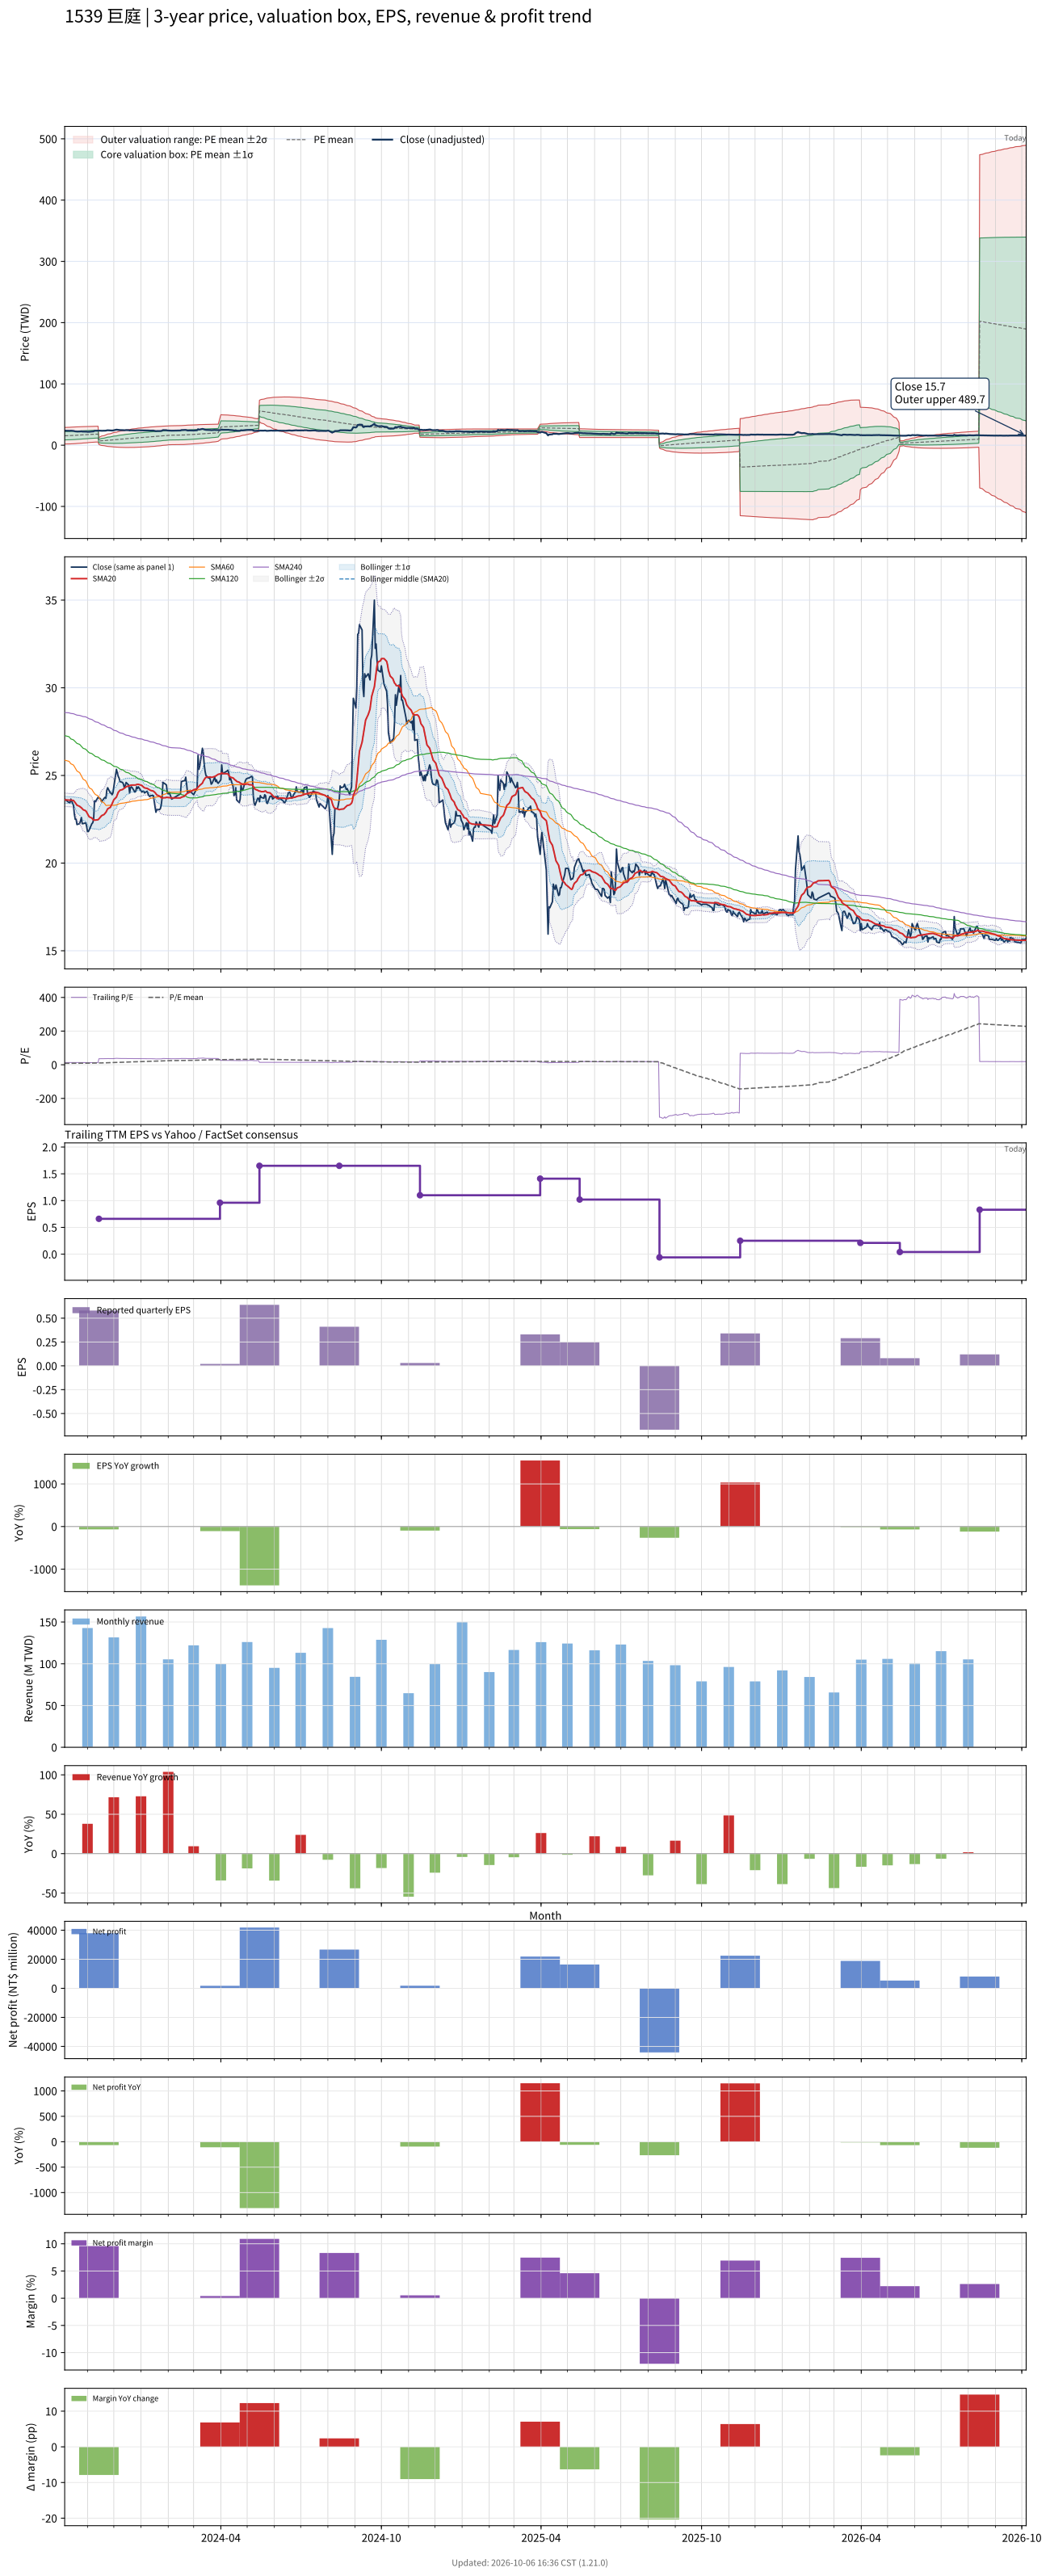

Source data for this figure (header and first rows):
# chart-version: skill-stock-dynamic-val…
date, close, available_date, period_end, eps, ttm_eps, pe, pe_mean, pe_std, price_m2, price_m1, price_mean, price_p1, price_p2, forward_eps, forward_pe, forward_pe_mean, forward_pe_std, forward_price_m2, forward_price_m1, forward_price_mean, forward_price_p1, forward_price_p2, sma20
2023-10-06, 23.65, 2023-08-14, 2023-06-30, 0.41, 1.81, 13.07, 8.502, 3.739, 1.854, 8.622, 15.39, 22.16, 28.92, , , , , , , , , , 23.61
2023-10-11, 23.45, 2023-08-14, 2023-06-30, 0.41, 1.81, 12.96, 8.566, 3.749, 1.936, 8.72, 15.51, 22.29, 29.07, , , , , , , , , , 23.59
2023-10-12, 23.45, 2023-08-14, 2023-06-30, 0.41, 1.81, 12.96, 8.631, 3.757, 2.023, 8.822, 15.62, 22.42, 29.22, , , , , , , , , , 23.59
2023-10-13, 23.65, 2023-08-14, 2023-06-30, 0.41, 1.81, 13.07, 8.697, 3.764, 2.116, 8.929, 15.74, 22.56, 29.37, , , , , , , , , , 23.59
2023-10-16, 23.3, 2023-08-14, 2023-06-30, 0.41, 1.81, 12.87, 8.764, 3.767, 2.224, 9.043, 15.86, 22.68, 29.5, , , , , , , , , , 23.57
2023-10-17, 22.8, 2023-08-14, 2023-06-30, 0.41, 1.81, 12.6, 8.829, 3.766, 2.349, 9.164, 15.98, 22.8, 29.61, , , , , , , , , , 23.51
2023-10-18, 22.5, 2023-08-14, 2023-06-30, 0.41, 1.81, 12.43, 8.892, 3.762, 2.478, 9.286, 16.09, 22.9, 29.71, , , , , , , , , , 23.45
2023-10-19, 22.5, 2023-08-14, 2023-06-30, 0.41, 1.81, 12.43, 8.957, 3.755, 2.617, 9.414, 16.21, 23.01, 29.81, , , , , , , , , , 23.38
2023-10-20, 22.2, 2023-08-14, 2023-06-30, 0.41, 1.81, 12.27, 9.019, 3.747, 2.76, 9.543, 16.32, 23.11, 29.89, , , , , , , , , , 23.3
2023-10-23, 22.25, 2023-08-14, 2023-06-30, 0.41, 1.81, 12.29, 9.082, 3.738, 2.906, 9.672, 16.44, 23.2, 29.97, , , , , , , , , , 23.24
2023-10-24, 22.4, 2023-08-14, 2023-06-30, 0.41, 1.81, 12.38, 9.145, 3.73, 3.052, 9.802, 16.55, 23.3, 30.05, , , , , , , , , , 23.19
2023-10-25, 22.6, 2023-08-14, 2023-06-30, 0.41, 1.81, 12.49, 9.208, 3.721, 3.197, 9.932, 16.67, 23.4, 30.14, , , , , , , , , , 23.16
2023-10-26, 22.25, 2023-08-14, 2023-06-30, 0.41, 1.81, 12.29, 9.271, 3.71, 3.351, 10.07, 16.78, 23.49, 30.21, , , , , , , , , , 23.11
2023-10-27, 22.25, 2023-08-14, 2023-06-30, 0.41, 1.81, 12.29, 9.333, 3.697, 3.51, 10.2, 16.89, 23.58, 30.28, , , , , , , , , , 23.05
2023-10-30, 22.3, 2023-08-14, 2023-06-30, 0.41, 1.81, 12.32, 9.396, 3.683, 3.673, 10.34, 17.01, 23.67, 30.34, , , , , , , , , , 22.98
2023-10-31, 22.1, 2023-08-14, 2023-06-30, 0.41, 1.81, 12.21, 9.457, 3.668, 3.841, 10.48, 17.12, 23.76, 30.39, , , , , , , , , , 22.91
2023-11-01, 21.8, 2023-08-14, 2023-06-30, 0.41, 1.81, 12.04, 9.519, 3.648, 4.023, 10.63, 17.23, 23.83, 30.44, , , , , , , , , , 22.81
2023-11-02, 21.8, 2023-08-14, 2023-06-30, 0.41, 1.81, 12.04, 9.58, 3.628, 4.208, 10.77, 17.34, 23.91, 30.47, , , , , , , , , , 22.72
2023-11-03, 21.9, 2023-08-14, 2023-06-30, 0.41, 1.81, 12.1, 9.643, 3.605, 4.404, 10.93, 17.45, 23.98, 30.5, , , , , , , , , , 22.64
2023-11-06, 22.25, 2023-08-14, 2023-06-30, 0.41, 1.81, 12.29, 9.708, 3.583, 4.6, 11.09, 17.57, 24.06, 30.54, , , , , , , , , , 22.57
2023-11-07, 22.3, 2023-08-14, 2023-06-30, 0.41, 1.81, 12.32, 9.759, 3.576, 4.719, 11.19, 17.66, 24.14, 30.61, , , , , , , , , , 22.5
2023-11-08, 22.5, 2023-08-14, 2023-06-30, 0.41, 1.81, 12.43, 9.811, 3.569, 4.837, 11.3, 17.76, 24.22, 30.68, , , , , , , , , , 22.45
2023-11-09, 23.55, 2023-08-14, 2023-06-30, 0.41, 1.81, 13.01, 9.867, 3.566, 4.949, 11.4, 17.86, 24.31, 30.77, , , , , , , , , , 22.46
2023-11-10, 23.5, 2023-08-14, 2023-06-30, 0.41, 1.81, 12.98, 9.922, 3.562, 5.064, 11.51, 17.96, 24.41, 30.85, , , , , , , , , , 22.45
2023-11-13, 23.75, 2023-08-14, 2023-06-30, 0.41, 1.81, 13.12, 9.979, 3.558, 5.181, 11.62, 18.06, 24.5, 30.94, , , , , , , , , , 22.48
2023-11-14, 23.7, 2023-11-14, 2023-09-30, 0.58, 0.66, 35.91, 10.23, 4.259, 1.127, 3.938, 6.749, 9.56, 12.37, , , , , , , , , , 22.52
2023-11-15, 23.7, 2023-11-14, 2023-09-30, 0.58, 0.66, 35.91, 10.47, 4.848, 0.5124, 3.712, 6.911, 10.11, 13.31, , , , , , , , , , 22.58
2023-11-16, 23.65, 2023-11-14, 2023-09-30, 0.58, 0.66, 35.83, 10.72, 5.358, 0.000852, 3.537, 7.073, 10.61, 14.15, , , , , , , , , , 22.64
2023-11-17, 23.5, 2023-11-14, 2023-09-30, 0.58, 0.66, 35.61, 10.96, 5.804, -0.4274, 3.403, 7.234, 11.06, 14.9, , , , , , , , , , 22.7
2023-11-20, 23.7, 2023-11-14, 2023-09-30, 0.58, 0.66, 35.91, 11.21, 6.218, -0.8111, 3.293, 7.397, 11.5, 15.61, , , , , , , , , , 22.77
2023-11-21, 23.75, 2023-11-14, 2023-09-30, 0.58, 0.66, 35.98, 11.46, 6.6, -1.152, 3.204, 7.561, 11.92, 16.27, , , , , , , , , , 22.84
2023-11-22, 23.7, 2023-11-14, 2023-09-30, 0.58, 0.66, 35.91, 11.7, 6.95, -1.451, 3.136, 7.723, 12.31, 16.9, , , , , , , , , , 22.9
2023-11-23, 24.15, 2023-11-14, 2023-09-30, 0.58, 0.66, 36.59, 11.95, 7.294, -1.739, 3.075, 7.89, 12.7, 17.52, , , , , , , , , , 22.99
2023-11-24, 24.3, 2023-11-14, 2023-09-30, 0.58, 0.66, 36.82, 12.21, 7.62, -2.002, 3.028, 8.057, 13.09, 18.12, , , , , , , , , , 23.09
2023-11-27, 24, 2023-11-14, 2023-09-30, 0.58, 0.66, 36.36, 12.46, 7.913, -2.223, 2.999, 8.222, 13.45, 18.67, , , , , , , , , , 23.18
2023-11-28, 24, 2023-11-14, 2023-09-30, 0.58, 0.66, 36.36, 12.71, 8.189, -2.423, 2.982, 8.387, 13.79, 19.2, , , , , , , , , , 23.27
2023-11-29, 23.9, 2023-11-14, 2023-09-30, 0.58, 0.66, 36.21, 12.96, 8.445, -2.596, 2.977, 8.551, 14.12, 19.7, , , , , , , , , , 23.38
2023-11-30, 24, 2023-11-14, 2023-09-30, 0.58, 0.66, 36.36, 13.2, 8.689, -2.754, 2.981, 8.715, 14.45, 20.18, , , , , , , , , , 23.49
2023-12-01, 24.35, 2023-11-14, 2023-09-30, 0.58, 0.66, 36.89, 13.46, 8.931, -2.906, 2.989, 8.883, 14.78, 20.67, , , , , , , , , , 23.61
2023-12-04, 25.35, 2023-11-14, 2023-09-30, 0.58, 0.66, 38.41, 13.73, 9.192, -3.075, 2.992, 9.059, 15.13, 21.19, , , , , , , , , , 23.77
2023-12-05, 25.15, 2023-11-14, 2023-09-30, 0.58, 0.66, 38.11, 13.99, 9.432, -3.216, 3.009, 9.234, 15.46, 21.68, , , , , , , , , , 23.91
2023-12-06, 24.95, 2023-11-14, 2023-09-30, 0.58, 0.66, 37.8, 14.25, 9.652, -3.334, 3.036, 9.407, 15.78, 22.15, , , , , , , , , , 24.03
2023-12-07, 24.85, 2023-11-14, 2023-09-30, 0.58, 0.66, 37.65, 14.51, 9.86, -3.438, 3.07, 9.577, 16.08, 22.59, , , , , , , , , , 24.1
2023-12-08, 24.65, 2023-11-14, 2023-09-30, 0.58, 0.66, 37.35, 14.77, 10.05, -3.52, 3.113, 9.746, 16.38, 23.01, , , , , , , , , , 24.16
2023-12-11, 24.6, 2023-11-14, 2023-09-30, 0.58, 0.66, 37.27, 15.02, 10.23, -3.587, 3.164, 9.915, 16.67, 23.42, , , , , , , , , , 24.2
2023-12-12, 24.5, 2023-11-14, 2023-09-30, 0.58, 0.66, 37.12, 15.28, 10.4, -3.638, 3.223, 10.08, 16.94, 23.81, , , , , , , , , , 24.24
2023-12-13, 24.3, 2023-11-14, 2023-09-30, 0.58, 0.66, 36.82, 15.53, 10.55, -3.671, 3.29, 10.25, 17.21, 24.17, , , , , , , , , , 24.27
2023-12-14, 24.4, 2023-11-14, 2023-09-30, 0.58, 0.66, 36.97, 15.79, 10.69, -3.697, 3.361, 10.42, 17.48, 24.53, , , , , , , , , , 24.3
2023-12-15, 24.6, 2023-11-14, 2023-09-30, 0.58, 0.66, 37.27, 16.04, 10.84, -3.716, 3.436, 10.59, 17.74, 24.89, , , , , , , , , , 24.36
2023-12-18, 24.45, 2023-11-14, 2023-09-30, 0.58, 0.66, 37.05, 16.3, 10.97, -3.721, 3.518, 10.76, 18, 25.23, , , , , , , , , , 24.4
2023-12-19, 24, 2023-11-14, 2023-09-30, 0.58, 0.66, 36.36, 16.55, 11.08, -3.706, 3.608, 10.92, 18.23, 25.55, , , , , , , , , , 24.41
2023-12-20, 24.3, 2023-11-14, 2023-09-30, 0.58, 0.66, 36.82, 16.8, 11.19, -3.688, 3.7, 11.09, 18.48, 25.86, , , , , , , , , , 24.44
2023-12-21, 24.35, 2023-11-14, 2023-09-30, 0.58, 0.66, 36.89, 17.06, 11.3, -3.661, 3.797, 11.26, 18.72, 26.17, , , , , , , , , , 24.45
2023-12-22, 24.3, 2023-11-14, 2023-09-30, 0.58, 0.66, 36.82, 17.31, 11.4, -3.627, 3.898, 11.42, 18.95, 26.47, , , , , , , , , , 24.45
2023-12-25, 24.05, 2023-11-14, 2023-09-30, 0.58, 0.66, 36.44, 17.56, 11.49, -3.58, 4.004, 11.59, 19.17, 26.76, , , , , , , , , , 24.45
2023-12-26, 24.1, 2023-11-14, 2023-09-30, 0.58, 0.66, 36.52, 17.81, 11.57, -3.526, 4.114, 11.75, 19.39, 27.03, , , , , , , , , , 24.46
2023-12-27, 24.35, 2023-11-14, 2023-09-30, 0.58, 0.66, 36.89, 18.06, 11.66, -3.467, 4.227, 11.92, 19.61, 27.31, , , , , , , , , , 24.48
2023-12-28, 24.25, 2023-11-14, 2023-09-30, 0.58, 0.66, 36.74, 18.31, 11.73, -3.397, 4.345, 12.09, 19.83, 27.57, , , , , , , , , , 24.49
2023-12-29, 24.35, 2023-11-14, 2023-09-30, 0.58, 0.66, 36.89, 18.57, 11.8, -3.322, 4.466, 12.25, 20.04, 27.83, , , , , , , , , , 24.49
... 668 more rows
